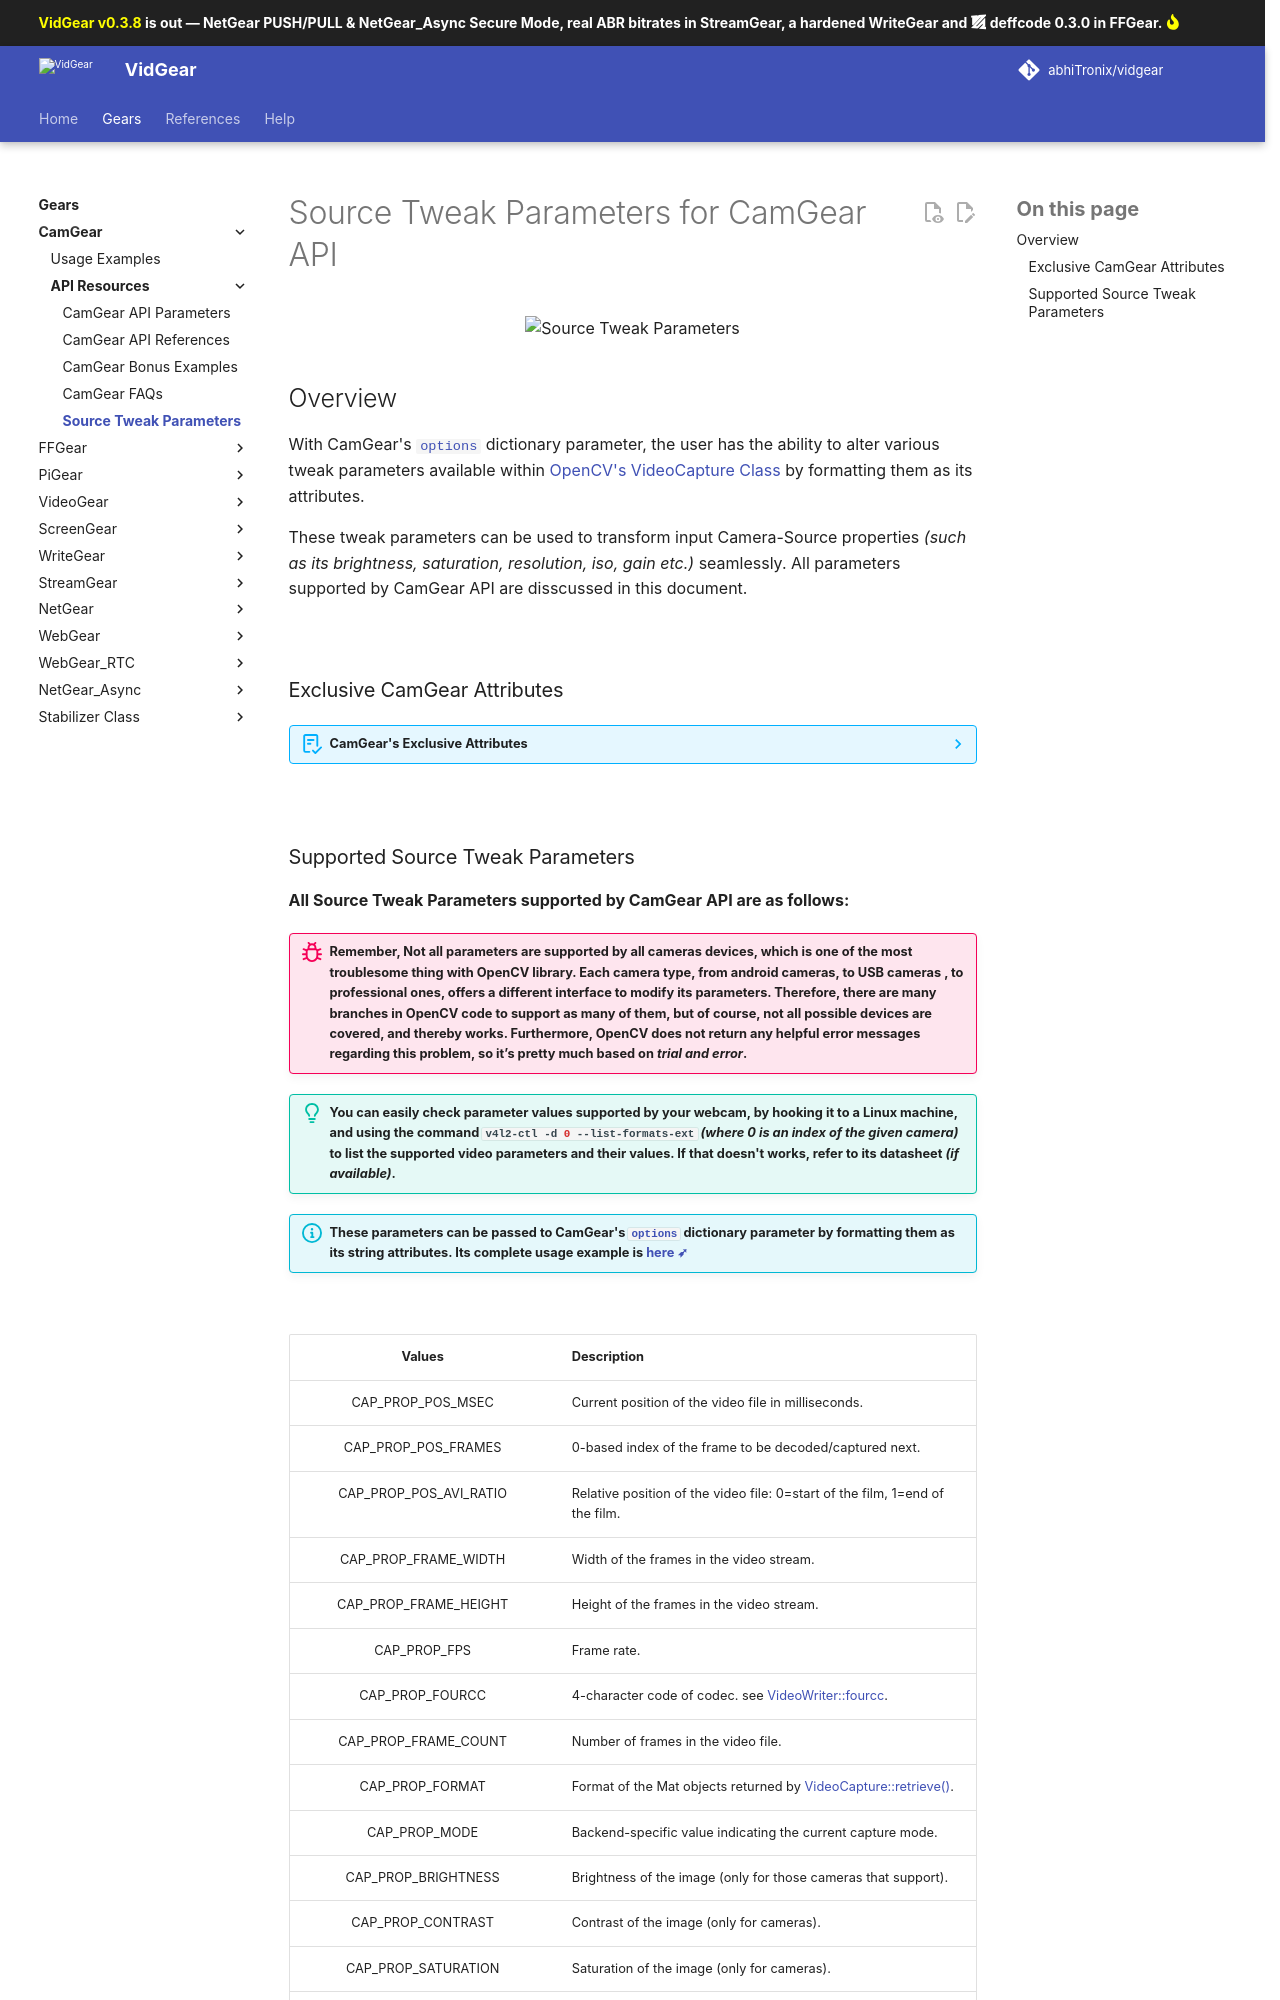

repository: abhiTronix/vidgear · page: v0.3.9-dev/gears/camgear/advanced/source_params/index.html · generator: mkdocs

<!--
===============================================
vidgear library source-code is deployed under the Apache 2.0 License:

Copyright (c) 2019 Abhishek Thakur(@abhiTronix) <abhi.una12@gmail.com>

Licensed under the Apache License, Version 2.0 (the "License");
you may not use this file except in compliance with the License.
You may obtain a copy of the License at

   http://www.apache.org/licenses/LICENSE-2.0

Unless required by applicable law or agreed to in writing, software
distributed under the License is distributed on an "AS IS" BASIS,
WITHOUT WARRANTIES OR CONDITIONS OF ANY KIND, either express or implied.
See the License for the specific language governing permissions and
limitations under the License.
===============================================
-->

# Source Tweak Parameters for CamGear API 

<figure>
  <img src="../../../assets/images/stream_tweak.png" loading="lazy" alt="Source Tweak Parameters" />
</figure>

## Overview

With CamGear's [`options`](../params/#options) dictionary parameter, the user has the ability to alter various tweak parameters available within [OpenCV's VideoCapture Class](https://docs.opencv.org/master/d8/dfe/classcv_1_1VideoCapture.html#a57c0e81e83e60f36c83027dc2a188e80) by formatting them as its attributes. 

These tweak parameters can be used to transform input Camera-Source properties _(such as its brightness, saturation, resolution, iso, gain etc.)_ seamlessly. All parameters supported by CamGear API are disscussed in this document.

&emsp; 


### Exclusive CamGear Attributes

??? abstract "CamGear's Exclusive Attributes"

	In addition to Source Tweak Parameters, CamGear also provides some exclusive attributes for its [`options`](../params/#options) dictionary parameters. 

	These attributes are as follows:

	- [X] `STREAM_RESOLUTION` _(string)_: This attribute can be used in CamGear's Stream Mode (`stream_mode=True`) for specifying supported stream resolution. Its possible values can be: `144p`, `240p`, `360p`, `480p`, `720p`, `1080p`, `1440p`, `2160p`, `4320p`, `worst`, `best`, and its default value is `best`. Its usage is as follows:

		!!! warning "In case specificed `STREAM_RESOLUTION` value is unavailable within Source Stream, it defaults to `best`!"

		```python
		options = {"STREAM_RESOLUTION": "720p"} # 720p stream will be used. 
		```

		!!! example "Its complete usage example is given [here ➶](../../../help/camgear_faqs/#how-to-change-quality-and-parameters-of-youtube-streams-with-camgear)"

	- [X] `STREAM_PARAMS` _(dict)_: This dictionary attribute can be used in CamGear's Stream Mode (`stream_mode=True`) for specifying parameters for its internal `yt_dlp` backend class. Its usage is as follows:

		!!! info "All `STREAM_PARAMS` Supported Parameters"
			- All yt_dlp parameter can be found [here ➶](https://github.com/yt-dlp/yt-dlp/blob/bd1c7923274962e3027acf63111ccb0d766b9725/yt_dlp/__init__.py#L594-L749)

		```python
		options = {"STREAM_PARAMS": {"nocheckcertificate": True}} # disables verifying SSL certificates in yt_dlp
		```

	- [X] `THREADED_QUEUE_MODE` _(boolean)_: This attribute can be used to override Threaded-Queue-Mode mode to manually disable it:

	   	!!! danger "Disabling Threaded-Queue-Mode can be dangerous! Read more [here ➶](../../../bonus/TQM/#manually-disabling-threaded-queue-mode)"

		```python
		options = {"THREADED_QUEUE_MODE": False} # disable Threaded Queue Mode. 
		```

	- [X] `THREAD_TIMEOUT` _(int/float)_: This attribute can be used to override the timeout value(positive number), that blocks the video-thread for at most ==timeout seconds== if no video-frame was available within that time, and otherwise raises the [Empty exception](https://docs.python.org/3/library/queue.html#queue.Empty) to prevent any never-ending deadlocks. Its default value is `None`, meaning no timeout at all.  Its usage is as follows:

		??? new "New in v0.2.1" 
			`THREAD_TIMEOUT` attribute added in `v0.2.1`.

		```python
		options = {"THREAD_TIMEOUT": 300} # set Video-Thread Timeout for 5mins. 
		```


&nbsp;
